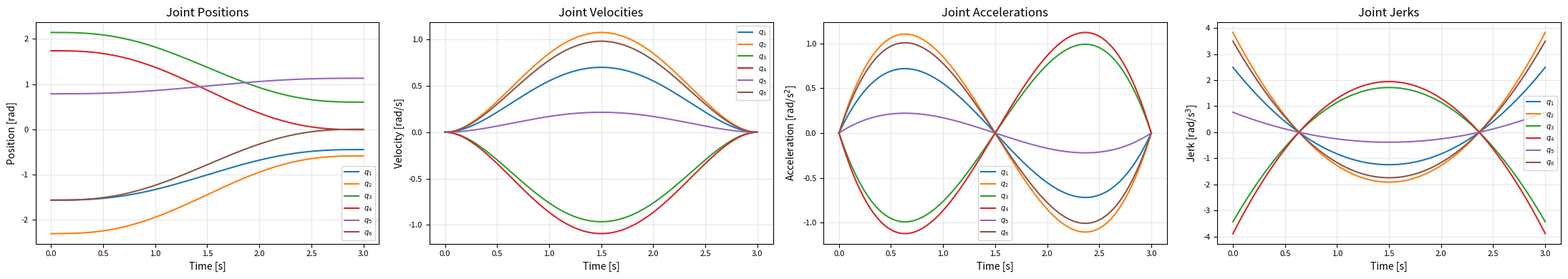
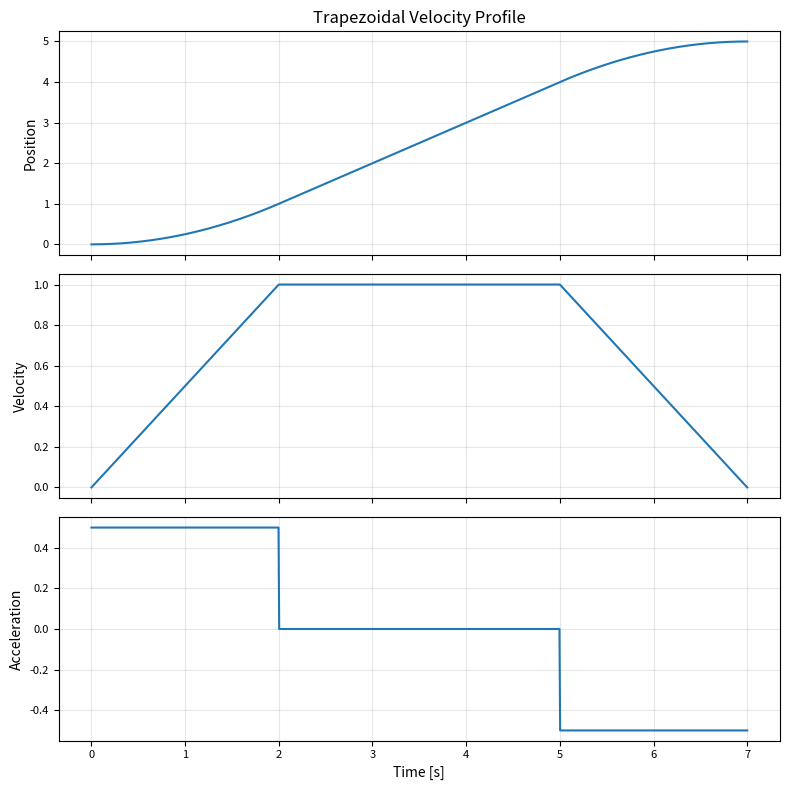
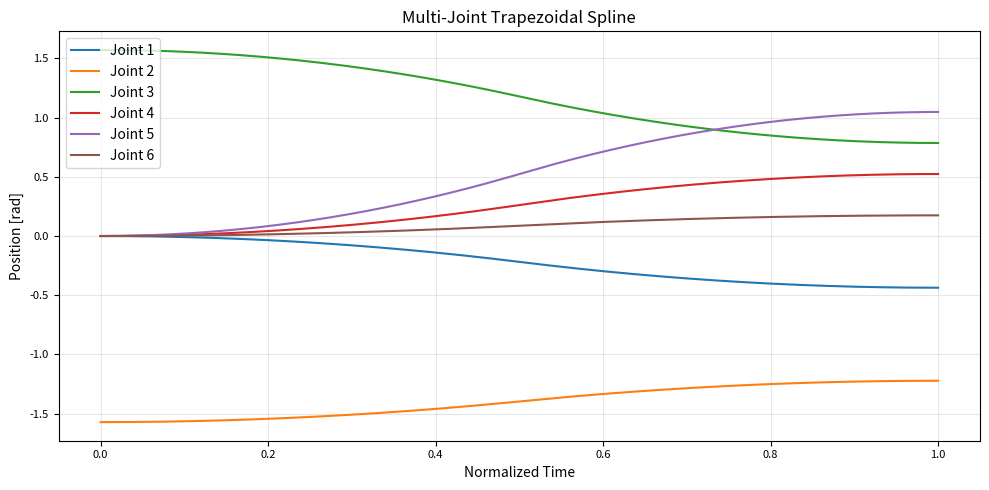
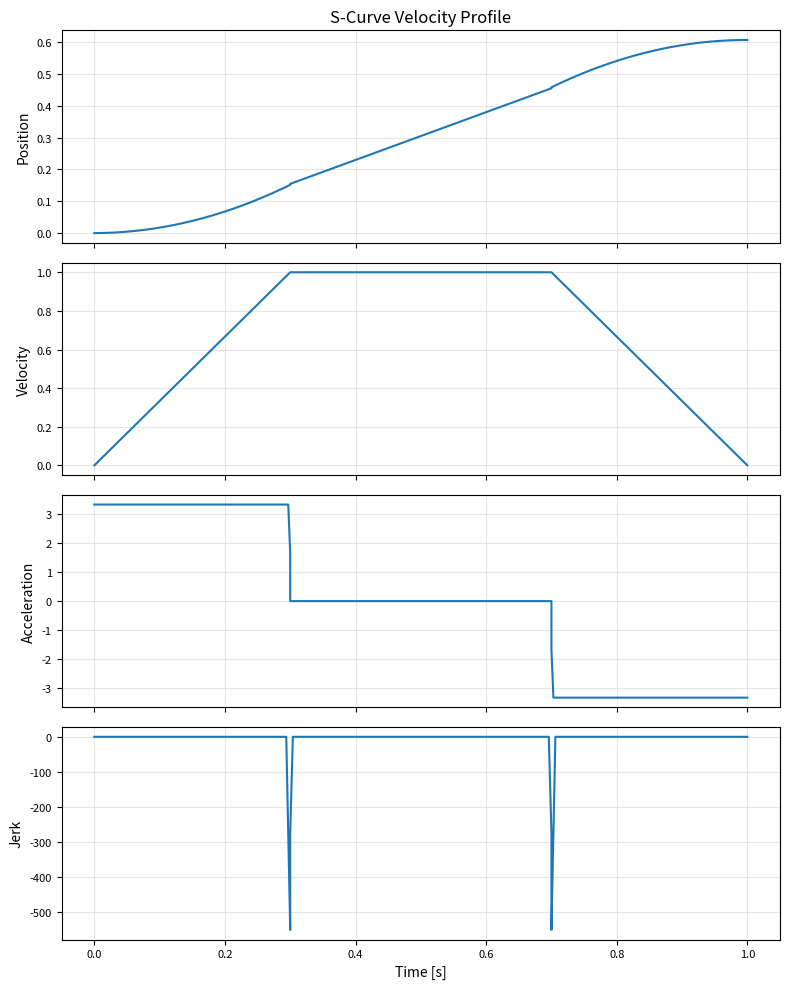
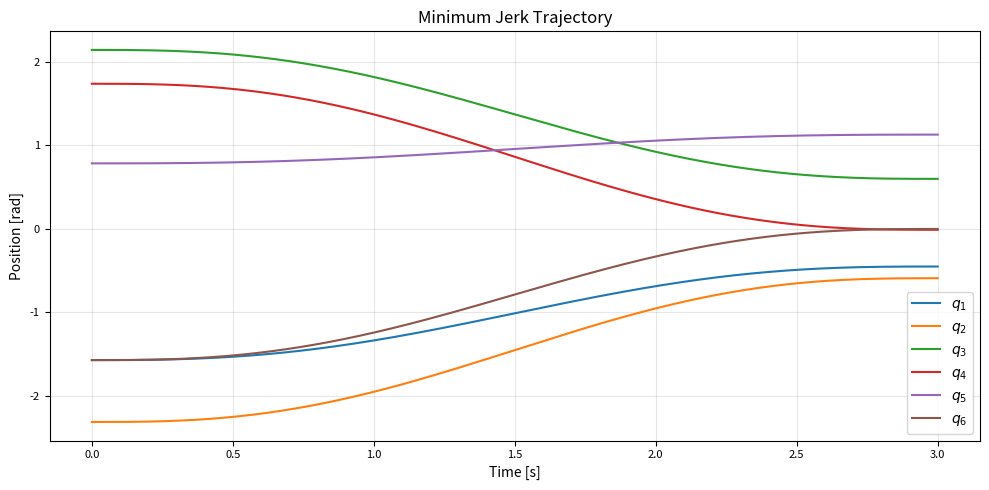
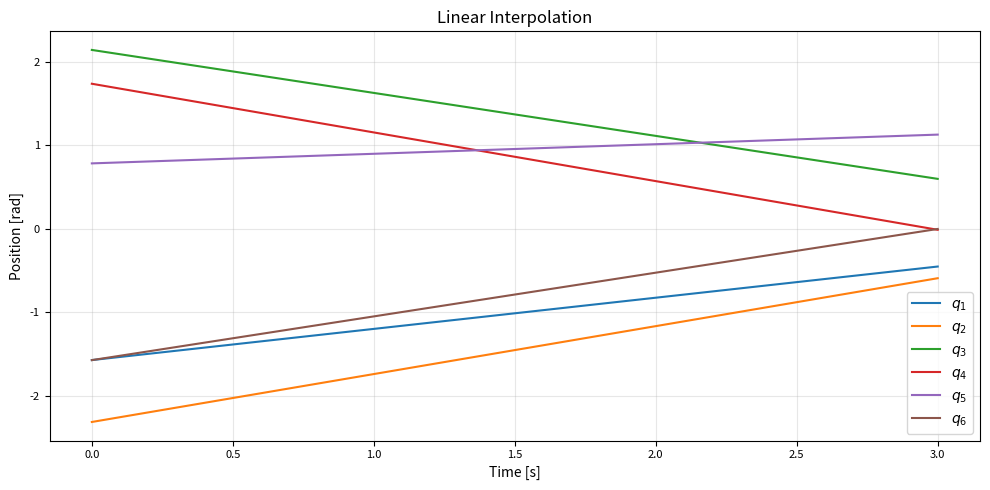
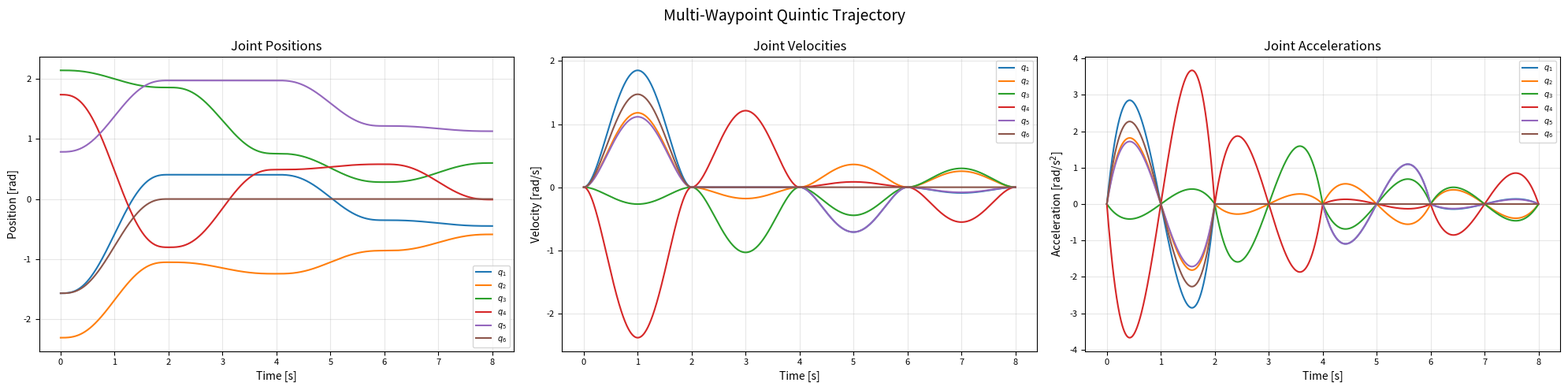
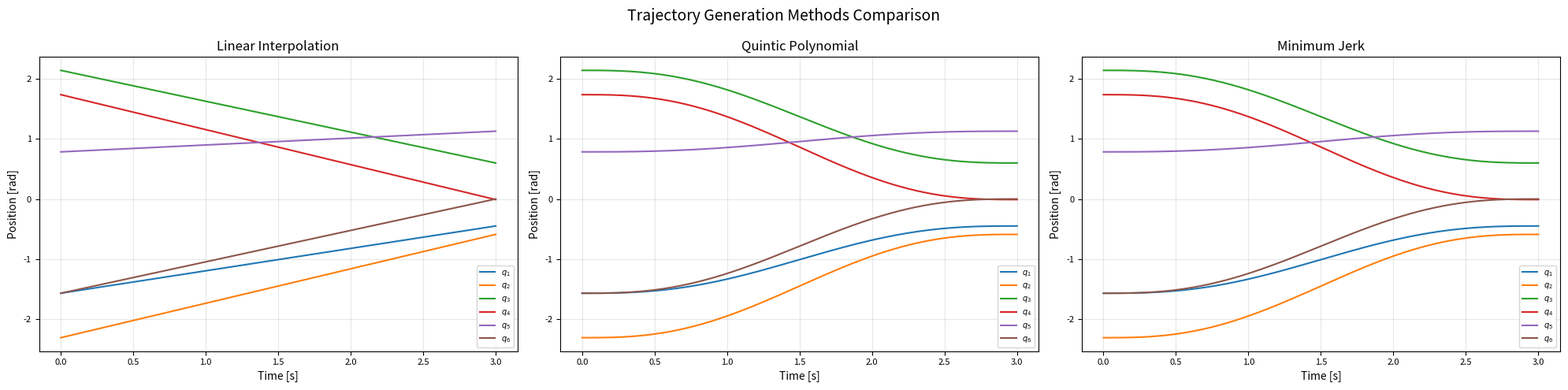
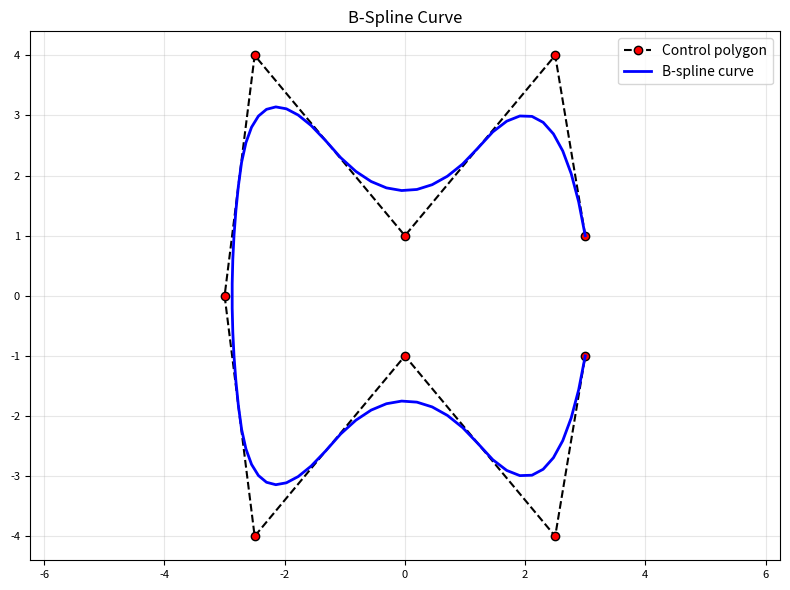

Write the Python code that produced these figures, in order.
import numpy as np
import matplotlib.pyplot as plt
from scipy import interpolate

np.set_printoptions(precision=4, suppress=True, linewidth=120)
plt.rc('xtick', labelsize=8)
plt.rc('ytick', labelsize=8)
%matplotlib inline

print("Setup complete.")

def quintic_trajectory(start_pos, start_vel, start_acc,
                       end_pos, end_vel, end_acc,
                       duration, num_points):
    """5차 다항식 궤적 생성 (MR Ch9.2)"""
    n_joints = len(start_pos)
    t = np.linspace(0, duration, num_points)
    T = duration

    joint_coeffs = []
    for i in range(n_joints):
        A = np.array([
            [0,       0,       0,       0,     0, 1],
            [0,       0,       0,       0,     1, 0],
            [0,       0,       0,       2,     0, 0],
            [T**5,    T**4,    T**3,    T**2,  T, 1],
            [5*T**4,  4*T**3,  3*T**2,  2*T,   1, 0],
            [20*T**3, 12*T**2, 6*T,     2,     0, 0],
        ])
        b = np.array([start_pos[i], start_vel[i], start_acc[i],
                       end_pos[i],   end_vel[i],   end_acc[i]])
        x = np.linalg.solve(A, b)
        joint_coeffs.append(x)

    positions     = np.zeros((num_points, n_joints))
    velocities    = np.zeros((num_points, n_joints))
    accelerations = np.zeros((num_points, n_joints))
    jerks         = np.zeros((num_points, n_joints))

    for i in range(num_points):
        for j in range(n_joints):
            c = joint_coeffs[j]
            positions[i, j]     = np.polyval(c, t[i])
            velocities[i, j]    = np.polyval(np.polyder(c), t[i])
            accelerations[i, j] = np.polyval(np.polyder(c, 2), t[i])
            jerks[i, j]         = np.polyval(np.polyder(c, 3), t[i])

    return t, positions, velocities, accelerations, jerks

# 예제: 6-DOF 로봇 조인트 궤적
q_start = np.array([-1.5705, -2.3119, 2.1442, 1.7392, 0.7854, -1.5711])
q_end   = np.array([-0.45,   -0.59,   0.60,  -0.01,  1.13,    0.0])

duration = 3.0
num_points = 500

t, pos, vel, acc, jerk = quintic_trajectory(
    q_start, np.zeros(6), np.zeros(6),
    q_end,   np.zeros(6), np.zeros(6),
    duration, num_points
)

fig, axes = plt.subplots(1, 4, figsize=(22, 4))
titles = ["Joint Positions", "Joint Velocities", "Joint Accelerations", "Joint Jerks"]
data = [pos, vel, acc, jerk]
ylabels = ["Position [rad]", "Velocity [rad/s]", r"Acceleration [rad/s$^2$]", r"Jerk [rad/s$^3$]"]

for ax, title, d, ylabel in zip(axes, titles, data, ylabels):
    for i in range(6):
        ax.plot(t, d[:, i], label=f"$q_{i+1}$")
    ax.set_xlabel("Time [s]")
    ax.set_ylabel(ylabel)
    ax.set_title(title)
    ax.legend(loc='best', fontsize=7)
    ax.grid(True, alpha=0.3)

plt.tight_layout()
plt.show()

def trapezoidal_velocity_profile(d_total, v_max, a_max, n_points=1000):
    """사다리꼴 속도 프로파일 생성 (MR Ch9.3)"""
    t_ramp = v_max / a_max
    d_ramp = 0.5 * a_max * t_ramp**2

    if d_total <= 2 * d_ramp:
        t_ramp = np.sqrt(d_total / a_max)
        t_flat = 0
    else:
        t_flat = (d_total - 2 * d_ramp) / v_max

    t_total = 2 * t_ramp + t_flat
    t = np.linspace(0, t_total, n_points)

    position = np.zeros_like(t)
    velocity = np.zeros_like(t)
    acceleration = np.zeros_like(t)

    for i in range(len(t)):
        if t[i] < t_ramp:
            position[i] = 0.5 * a_max * t[i]**2
            velocity[i] = a_max * t[i]
            acceleration[i] = a_max
        elif t[i] < t_ramp + t_flat:
            position[i] = v_max * (t[i] - t_ramp / 2)
            velocity[i] = v_max
            acceleration[i] = 0
        else:
            position[i] = d_total - 0.5 * a_max * (t_total - t[i])**2
            velocity[i] = v_max - a_max * (t[i] - t_ramp - t_flat)
            acceleration[i] = -a_max

    return t, position, velocity, acceleration

# 예제: 사다리꼴 속도 프로파일
t_trap, pos_trap, vel_trap, acc_trap = trapezoidal_velocity_profile(5.0, 1.0, 0.5)

fig, axes = plt.subplots(3, 1, figsize=(8, 8), sharex=True)
for ax, data, label in zip(axes, [pos_trap, vel_trap, acc_trap],
                           ['Position', 'Velocity', 'Acceleration']):
    ax.plot(t_trap, data)
    ax.set_ylabel(label)
    ax.grid(True, alpha=0.3)
axes[-1].set_xlabel('Time [s]')
axes[0].set_title('Trapezoidal Velocity Profile')
plt.tight_layout()
plt.show()

def trapezoidal_spline(q_init, q_final, max_velocity, max_acceleration, n_points=1000):
    """단일 조인트 사다리꼴 스플라인"""
    delta = q_final - q_init
    t_accel = max_velocity / max_acceleration
    x_accel = 0.5 * max_acceleration * t_accel**2

    if abs(delta) >= 2 * x_accel:
        t_constant = (abs(delta) - 2 * x_accel) / max_velocity
    else:
        t_constant = 0
        t_accel = np.sqrt(abs(delta) / max_acceleration)

    t_total = 2 * t_accel + t_constant
    t = np.linspace(0, t_total, n_points)
    q = np.zeros_like(t)

    mask1 = t < t_accel
    mask2 = (t >= t_accel) & (t < t_accel + t_constant)
    mask3 = t >= t_accel + t_constant

    sign = 1.0 if q_final > q_init else -1.0
    q[mask1] = q_init + sign * 0.5 * max_acceleration * t[mask1]**2
    q[mask2] = q_init + sign * (x_accel + max_velocity * (t[mask2] - t_accel))
    q[mask3] = q_final - sign * 0.5 * max_acceleration * (t_total - t[mask3])**2

    return q, t

# 예제: 6-DOF 조인트 사다리꼴 스플라인
q_init_trap = np.radians([0, -90, 90, 0, 0, 0])
q_final_trap = np.radians([-25, -70, 45, 30, 60, 10])

fig, ax = plt.subplots(figsize=(10, 5))
for j in range(6):
    q, t_j = trapezoidal_spline(q_init_trap[j], q_final_trap[j], 10.0, 10.0)
    ax.plot(np.linspace(0, 1, len(q)), q, label=f'Joint {j+1}')

ax.set_xlabel('Normalized Time')
ax.set_ylabel('Position [rad]')
ax.set_title('Multi-Joint Trapezoidal Spline')
ax.legend()
ax.grid(True, alpha=0.3)
plt.tight_layout()
plt.show()

def s_curve_velocity_profile(t_total=1.0, t_ramp=0.3, v_max=1.0, n_per_seg=100):
    """S-커브 속도 프로파일 생성"""
    a_max = v_max / t_ramp

    t1 = np.linspace(0, t_ramp, n_per_seg)
    t2 = np.linspace(t_ramp, t_total - t_ramp, n_per_seg)
    t3 = np.linspace(t_total - t_ramp, t_total, n_per_seg)

    v1 = a_max * t1
    v2 = np.ones_like(t2) * v_max
    v3 = v_max - a_max * (t3 - (t_total - t_ramp))

    t = np.concatenate((t1, t2, t3))
    v = np.concatenate((v1, v2, v3))

    dt = t[1] - t[0]
    p = np.cumsum(v) * dt
    a = np.gradient(v, dt)
    j = np.gradient(a, dt)

    return t, p, v, a, j

t_sc, p_sc, v_sc, a_sc, j_sc = s_curve_velocity_profile()

fig, axes = plt.subplots(4, 1, sharex=True, figsize=(8, 10))
for ax, d, label in zip(axes, [p_sc, v_sc, a_sc, j_sc],
                        ['Position', 'Velocity', 'Acceleration', 'Jerk']):
    ax.plot(t_sc, d)
    ax.set_ylabel(label)
    ax.grid(True, alpha=0.3)

axes[0].set_title('S-Curve Velocity Profile')
axes[-1].set_xlabel('Time [s]')
plt.tight_layout()
plt.show()

def minimum_jerk_trajectory(q_init, q_final, total_time=1.0, dt=0.01):
    """최소 저크 궤적 생성"""
    T = total_time
    t_list, q_list = [], []
    t = 0
    while t < T:
        s = t / T
        q = q_init + (q_final - q_init) * (10*s**3 - 15*s**4 + 6*s**5)
        t_list.append(t)
        q_list.append(q)
        t += dt
    return np.array(t_list), np.array(q_list)

t_jerk, q_jerk = minimum_jerk_trajectory(q_start, q_end, total_time=3.0)

fig, ax = plt.subplots(figsize=(10, 5))
for i in range(6):
    ax.plot(t_jerk, q_jerk[:, i], label=f"$q_{i+1}$")
ax.set_xlabel("Time [s]")
ax.set_ylabel("Position [rad]")
ax.set_title("Minimum Jerk Trajectory")
ax.legend()
ax.grid(True, alpha=0.3)
plt.tight_layout()
plt.show()

def linear_trajectory(start_pos, end_pos, num_points):
    """선형 보간 궤적 생성"""
    n_joints = len(start_pos)
    s = np.linspace(0, 1, num_points)
    trajectory = np.zeros((num_points, n_joints))
    for i in range(n_joints):
        trajectory[:, i] = start_pos[i] + s * (end_pos[i] - start_pos[i])
    return trajectory

traj_linear = linear_trajectory(q_start, q_end, 500)
t_linear = np.linspace(0, 3.0, 500)

fig, ax = plt.subplots(figsize=(10, 5))
for i in range(6):
    ax.plot(t_linear, traj_linear[:, i], label=f"$q_{i+1}$")
ax.set_xlabel("Time [s]")
ax.set_ylabel("Position [rad]")
ax.set_title("Linear Interpolation")
ax.legend()
ax.grid(True, alpha=0.3)
plt.tight_layout()
plt.show()

waypoints = [
    q_start,
    np.radians([23.2, -60.39, 106.5, -46.11, 113.2, 0.0]),
    np.radians([23.2, -71.38,  43.34,  28.04, 113.2, 0.0]),
    np.radians([-20.24, -49.32, 16.11, 33.21, 69.76, 0.0]),
    q_end,
]

seg_duration = 2.0
seg_points = 300
zero6 = np.zeros(6)

all_t, all_pos, all_vel, all_acc = [], [], [], []
t_offset = 0.0

for k in range(len(waypoints) - 1):
    t_seg, pos_seg, vel_seg, acc_seg, _ = quintic_trajectory(
        waypoints[k], zero6, zero6,
        waypoints[k+1], zero6, zero6,
        seg_duration, seg_points
    )
    all_t.append(t_seg + t_offset)
    all_pos.append(pos_seg)
    all_vel.append(vel_seg)
    all_acc.append(acc_seg)
    t_offset += seg_duration

t_all = np.concatenate(all_t)
pos_all = np.concatenate(all_pos)
vel_all = np.concatenate(all_vel)
acc_all = np.concatenate(all_acc)

fig, axes = plt.subplots(1, 3, figsize=(20, 5))
titles = ["Joint Positions", "Joint Velocities", "Joint Accelerations"]
data_list = [pos_all, vel_all, acc_all]
ylabels = ["Position [rad]", "Velocity [rad/s]", r"Acceleration [rad/s$^2$]"]

for ax, title, d, ylabel in zip(axes, titles, data_list, ylabels):
    for i in range(6):
        ax.plot(t_all, d[:, i], label=f"$q_{i+1}$")
    ax.set_xlabel("Time [s]")
    ax.set_ylabel(ylabel)
    ax.set_title(title)
    ax.legend(fontsize=7)
    ax.grid(True, alpha=0.3)

plt.suptitle("Multi-Waypoint Quintic Trajectory", fontsize=14)
plt.tight_layout()
plt.show()

fig, axes = plt.subplots(1, 3, figsize=(20, 5))

for i in range(6):
    axes[0].plot(t_linear, traj_linear[:, i], label=f"$q_{i+1}$")
axes[0].set_title("Linear Interpolation")

for i in range(6):
    axes[1].plot(t, pos[:, i], label=f"$q_{i+1}$")
axes[1].set_title("Quintic Polynomial")

for i in range(6):
    axes[2].plot(t_jerk, q_jerk[:, i], label=f"$q_{i+1}$")
axes[2].set_title("Minimum Jerk")

for ax in axes:
    ax.set_xlabel("Time [s]")
    ax.set_ylabel("Position [rad]")
    ax.legend(fontsize=7)
    ax.grid(True, alpha=0.3)

plt.suptitle("Trajectory Generation Methods Comparison", fontsize=14)
plt.tight_layout()
plt.show()

control_points = np.array([
    (3, 1), (2.5, 4), (0, 1),
    (-2.5, 4), (-3, 0), (-2.5, -4),
    (0, -1), (2.5, -4), (3, -1),
])

x = control_points[:, 0]
y = control_points[:, 1]
n = len(x)
order = 2

t_knot = np.linspace(0, 1, n - (order - 1), endpoint=True)
t_knot = np.append(np.zeros(order), t_knot)
t_knot = np.append(t_knot, np.ones(order))

tck = [t_knot, [x, y], order]
u = np.linspace(0, 1, max(n * 2, 70), endpoint=True)
out = interpolate.splev(u, tck)

fig, ax = plt.subplots(figsize=(8, 6))
ax.plot(x, y, 'k--', marker='o', markerfacecolor='red', label='Control polygon')
ax.plot(out[0], out[1], 'b', linewidth=2.0, label='B-spline curve')
ax.legend(loc='best')
ax.set_title('B-Spline Curve')
ax.grid(True, alpha=0.3)
ax.axis('equal')
plt.tight_layout()
plt.show()
